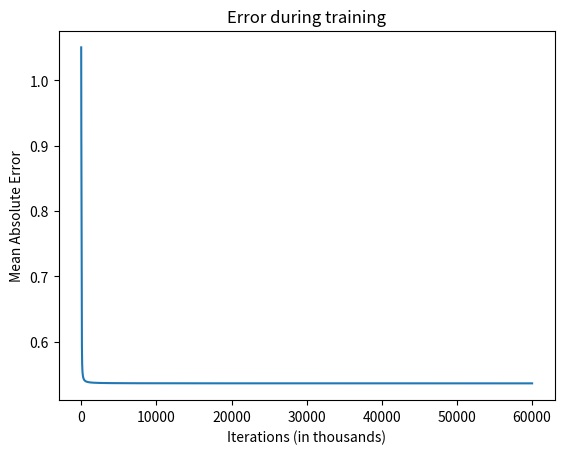

Source code (Python):
import numpy as np
import matplotlib.pyplot as plt

def nonlin(x, deriv=False):
    if deriv:
        return x * (1 - x)  # Производная сигмоиды
    return 1 / (1 + np.exp(-x))  # Сигмоида

# Входные данные
X = np.array([[2.1598, 2.1598, 2.1701, 2.1788],
              [2.1701, 2.1788, 2.1727, 2.1727],
              [2.1727, 2.1727, 2.1727, 2.1727],
              [2.1727, 2.1727, 2.1590, 2.1569],
              [2.1590, 2.1569, 2.1532, 2.1503]])

# Выходные данные
y = np.array([[2.1727],
              [2.1727],
              [2.1590],
              [2.1532],
              [2.1503]])

# Нормализация входных данных
X_mean = np.mean(X, axis=0)
X_std = np.std(X, axis=0)
X_normalized = (X - X_mean) / X_std

# Нормализация выходных данных
y_mean = np.mean(y)
y_std = np.std(y)
y_normalized = (y - y_mean) / y_std

np.random.seed(1)

# Инициализация весов
syn0 = 2 * np.random.random((4, 5)) - 1  # Входной слой (4 нейрона) к скрытому слою (5 нейронов)
syn1 = 2 * np.random.random((5, 3)) - 1  # Скрытый слой (5 нейронов) к следующему скрытому слою (3 нейрона)
syn2 = 2 * np.random.random((3, 1)) - 1    # Скрытый слой (3 нейрона) к выходному слою (1 нейрон)

# Обучение сети
errors = []  # Список для хранения ошибок

for j in range(60000):
    # Прямое распространение
    l0 = X_normalized
    l1 = nonlin(np.dot(l0, syn0))  # Первый скрытый слой
    l2 = nonlin(np.dot(l1, syn1))   # Второй скрытый слой
    l3 = nonlin(np.dot(l2, syn2))   # Выходной слой

    # Вычисление ошибки
    l3_error = y_normalized - l3
    errors.append(np.mean(np.abs(l3_error)))

    if (j % 10000) == 0:
        print("Error at iteration {}: {}".format(j, np.mean(np.abs(l3_error))))
        
    # Обратное распространение
    l3_delta = l3_error * nonlin(l3, deriv=True)  
    l2_error = l3_delta.dot(syn2.T) 
    l2_delta = l2_error * nonlin(l2, deriv=True)  
    l1_error = l2_delta.dot(syn1.T)  
    l1_delta = l1_error * nonlin(l1, deriv=True)  

    # Обновление весов
    syn2 += l2.T.dot(l3_delta)
    syn1 += l1.T.dot(l2_delta)  
    syn0 += l0.T.dot(l1_delta)  

# Обратная нормализация результатов
predicted_normalized = l3  # Получаем предсказанные значения
predicted = predicted_normalized * y_std + y_mean  # Обратная нормализация


# Вывод весов
print(syn0)
print(syn1)
print(syn2)

# Вывод результатов
print("Выходные данные после тренировки (нормализованные):")
print(predicted_normalized)  # Нормализованные предсказания
print("Выходные данные после тренировки (обратная нормализация):")
print(predicted)  # Обратные нормализованные предсказания

# Визуализация ошибок
plt.plot(errors)
plt.title('Error during training')
plt.xlabel('Iterations (in thousands)')
plt.ylabel('Mean Absolute Error')
plt.show()